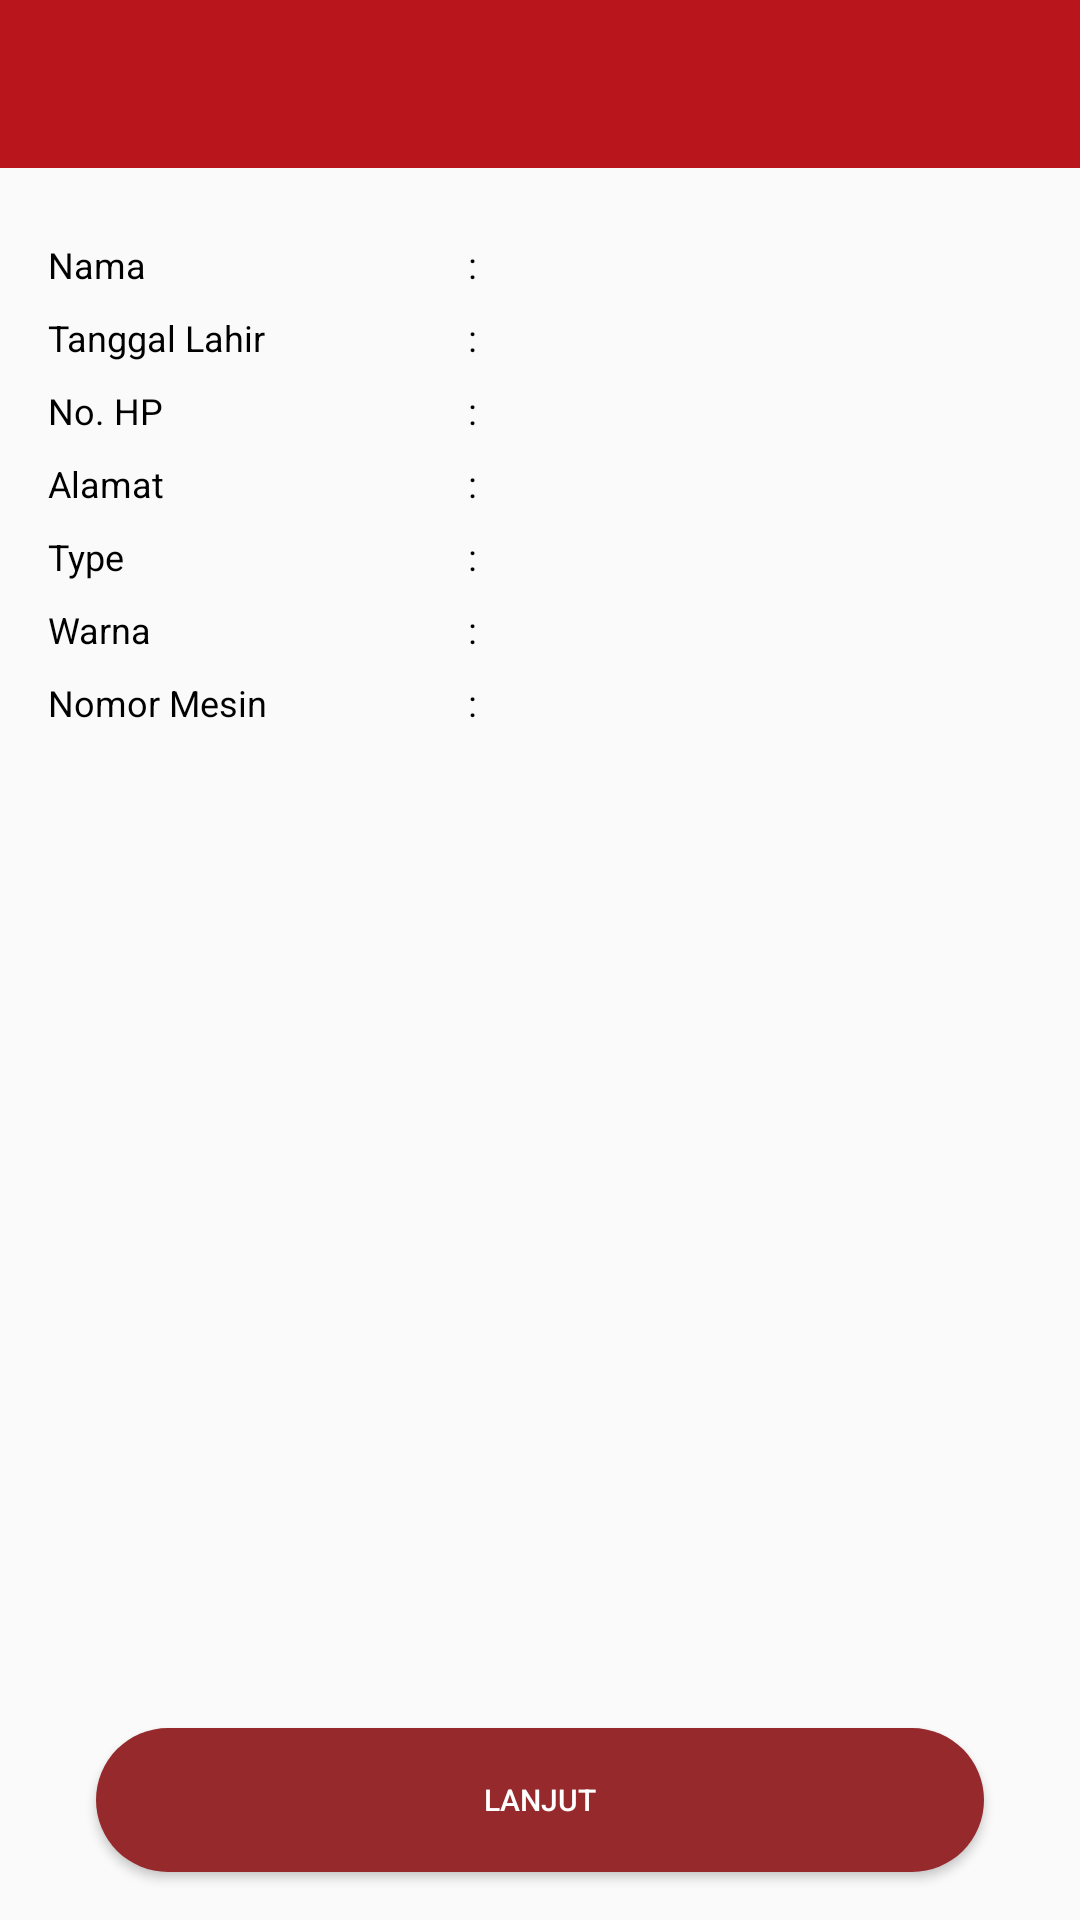

The Android layout XML behind this screen, and the referenced resources:
<!-- AndroidManifest.xml: activity theme AppTheme -->
<!-- res/layout/activity_konsumen.xml -->
<?xml version="1.0" encoding="utf-8"?>
<RelativeLayout xmlns:android="http://schemas.android.com/apk/res/android"
    xmlns:tools="http://schemas.android.com/tools"
    android:layout_width="match_parent"
    android:layout_height="match_parent"
    tools:context="com.elektroshock.ades.ades.Activity.KonsumenActivity">

    <include
        layout="@layout/toolbar"
        android:layout_width="match_parent"
        android:layout_height="wrap_content"
        android:id="@+id/toolbar1"/>


            <LinearLayout
                android:id="@+id/toolbar2"
                android:layout_width="match_parent"
                android:layout_height="wrap_content"
                android:layout_marginLeft="16dp"
                android:layout_marginRight="16dp"
                android:layout_marginTop="16dp"
                android:orientation="vertical"
                android:layout_below="@id/toolbar1">

                <LinearLayout
                    android:layout_width="match_parent"
                    android:layout_height="wrap_content"
                    android:orientation="horizontal">

                    <TextView
                        android:layout_width="140dp"
                        android:layout_height="wrap_content"
                        android:layout_marginTop="8dp"
                        android:text="Nama"
                        android:textSize="12sp"
                        android:textColor="#000000"/>

                    <TextView
                        android:layout_width="16dp"
                        android:layout_height="wrap_content"
                        android:layout_marginTop="8dp"
                        android:text=":"
                        android:textSize="12sp"
                        android:textColor="#000000"/>

                    <TextView
                        android:id="@+id/nama"
                        android:layout_width="wrap_content"
                        android:layout_height="wrap_content"
                        android:layout_marginTop="8dp"
                        android:textSize="12sp"
                        android:layout_weight="1"
                        android:textColor="#000000"/>

                </LinearLayout>

                <LinearLayout
                    android:layout_width="match_parent"
                    android:layout_height="wrap_content"
                    android:orientation="horizontal">

                    <TextView
                        android:layout_width="140dp"
                        android:layout_height="wrap_content"
                        android:layout_marginTop="8dp"
                        android:text="Tanggal Lahir"
                        android:textSize="12sp"
                        android:textColor="#000000"/>

                    <TextView
                        android:layout_width="16dp"
                        android:layout_height="wrap_content"
                        android:layout_marginTop="8dp"
                        android:text=":"
                        android:textSize="12sp"
                        android:textColor="#000000"/>

                    <TextView
                        android:id="@+id/ttl"
                        android:layout_width="match_parent"
                        android:layout_height="wrap_content"
                        android:layout_marginTop="8dp"
                        android:textSize="12sp"
                        android:layout_weight="1"
                        android:textColor="#000000"/>

                </LinearLayout>

                <LinearLayout
                    android:layout_width="match_parent"
                    android:layout_height="wrap_content"
                    android:orientation="horizontal">

                    <TextView
                        android:layout_width="140dp"
                        android:layout_height="wrap_content"
                        android:layout_marginTop="8dp"
                        android:text="No. HP"
                        android:textSize="12sp"
                        android:textColor="#000000"/>

                    <TextView
                        android:layout_width="16dp"
                        android:layout_height="wrap_content"
                        android:layout_marginTop="8dp"
                        android:text=":"
                        android:textSize="12sp"
                        android:textColor="#000000"/>

                    <TextView
                        android:id="@+id/hape"
                        android:layout_width="match_parent"
                        android:layout_height="wrap_content"
                        android:layout_marginTop="8dp"
                        android:textSize="12sp"
                        android:layout_weight="1"
                        android:textColor="#000000"/>

                </LinearLayout>

                <LinearLayout
                    android:layout_width="match_parent"
                    android:layout_height="wrap_content"
                    android:orientation="horizontal">

                    <TextView
                        android:layout_width="140dp"
                        android:layout_height="wrap_content"
                        android:layout_marginTop="8dp"
                        android:text="Alamat"
                        android:textSize="12sp"
                        android:textColor="#000000"/>

                    <TextView
                        android:layout_width="16dp"
                        android:layout_height="wrap_content"
                        android:layout_marginTop="8dp"
                        android:text=":"
                        android:textSize="12sp"
                        android:textColor="#000000"/>

                    <TextView
                        android:id="@+id/alamat"
                        android:layout_width="match_parent"
                        android:layout_height="wrap_content"
                        android:layout_marginTop="8dp"
                        android:textSize="12sp"
                        android:layout_weight="1"
                        android:textColor="#000000"/>

                </LinearLayout>

                <LinearLayout
                    android:layout_width="match_parent"
                    android:layout_height="wrap_content"
                    android:orientation="horizontal">

                    <TextView
                        android:layout_width="140dp"
                        android:layout_height="wrap_content"
                        android:layout_marginTop="8dp"
                        android:text="Type"
                        android:textSize="12sp"
                        android:textColor="#000000"/>

                    <TextView
                        android:layout_width="16dp"
                        android:layout_height="wrap_content"
                        android:layout_marginTop="8dp"
                        android:text=":"
                        android:textSize="12sp"
                        android:textColor="#000000"/>

                    <TextView
                        android:id="@+id/type"
                        android:layout_width="match_parent"
                        android:layout_height="wrap_content"
                        android:layout_marginTop="8dp"
                        android:textSize="12sp"
                        android:layout_weight="1"
                        android:textColor="#000000"/>

                </LinearLayout>

                <LinearLayout
                    android:layout_width="match_parent"
                    android:layout_height="wrap_content"
                    android:orientation="horizontal">

                    <TextView
                        android:layout_width="140dp"
                        android:layout_height="wrap_content"
                        android:layout_marginTop="8dp"
                        android:text="Warna"
                        android:textSize="12sp"
                        android:textColor="#000000"/>

                    <TextView
                        android:layout_width="16dp"
                        android:layout_height="wrap_content"
                        android:layout_marginTop="8dp"
                        android:text=":"
                        android:textSize="12sp"
                        android:textColor="#000000"/>

                    <TextView
                        android:id="@+id/warna"
                        android:layout_width="match_parent"
                        android:layout_height="wrap_content"
                        android:layout_marginTop="8dp"
                        android:textSize="12sp"
                        android:layout_weight="1"
                        android:textColor="#000000"/>

                </LinearLayout>

                <LinearLayout
                    android:layout_width="match_parent"
                    android:layout_height="wrap_content"
                    android:orientation="horizontal">

                    <TextView
                        android:layout_width="140dp"
                        android:layout_height="wrap_content"
                        android:layout_marginTop="8dp"
                        android:text="Nomor Mesin"
                        android:textSize="12sp"
                        android:textColor="#000000"/>

                    <TextView
                        android:layout_width="16dp"
                        android:layout_height="wrap_content"
                        android:layout_marginTop="8dp"
                        android:text=":"
                        android:textSize="12sp"
                        android:textColor="#000000"/>

                    <TextView
                        android:id="@+id/mesin"
                        android:layout_width="match_parent"
                        android:layout_height="wrap_content"
                        android:layout_marginTop="8dp"
                        android:textSize="12sp"
                        android:layout_weight="1"
                        android:textColor="#000000"/>

                </LinearLayout>


                <ImageView
                    android:id="@+id/mapimage"
                    android:layout_width="250dp"
                    android:layout_height="250dp"
                    android:layout_marginTop="16dp"
                    android:layout_gravity="center"/>





            </LinearLayout>

            <LinearLayout
                android:layout_width="match_parent"
                android:layout_height="wrap_content"
                android:orientation="horizontal"
                android:gravity="center"
                android:layout_marginTop="8dp"
                android:layout_below="@+id/toolbar2">


            </LinearLayout>

    <Button
        android:id="@+id/penerima_kendaraan"
        android:layout_width="match_parent"
        android:layout_height="wrap_content"
        android:background="@drawable/bg_button"
        android:layout_marginLeft="32dp"
        android:layout_marginRight="32dp"
        android:layout_marginBottom="16dp"
        android:layout_marginTop="16dp"
        android:text="Lanjut"
        android:textSize="10sp"
        android:textColor="#FFFF"
        android:layout_gravity="center"
        android:layout_alignParentBottom="true"/>

</RelativeLayout>
<!-- res/layout/toolbar.xml (included above) -->
<?xml version="1.0" encoding="utf-8"?>
<android.support.design.widget.CoordinatorLayout xmlns:android="http://schemas.android.com/apk/res/android"
    xmlns:app="http://schemas.android.com/apk/res-auto"
    xmlns:tools="http://schemas.android.com/tools"
    android:layout_width="match_parent"
    android:layout_height="match_parent">

    <android.support.design.widget.AppBarLayout
        android:layout_width="match_parent"
        android:layout_height="wrap_content"
        android:theme="@style/AppTheme.AppBarOverlay">

        <android.support.v7.widget.Toolbar
            android:id="@+id/toolbar"
            android:layout_width="match_parent"
            android:layout_height="?attr/actionBarSize"
            android:background="#b9151d"
            app:popupTheme="@style/AppTheme.PopupOverlay" />

    </android.support.design.widget.AppBarLayout>

</android.support.design.widget.CoordinatorLayout>
<!-- resources referenced by this layout -->
<resources>
  <!-- drawable bg_button (drawable) -->
  <?xml version="1.0" encoding="utf-8"?>
  <selector xmlns:android="http://schemas.android.com/apk/res/android">
      <item
          android:state_pressed="true"
          android:drawable="@drawable/btn_pressed" />
      <item
          android:drawable="@drawable/btn_normal" />
  </selector>
  <style name="AppTheme.AppBarOverlay" parent="ThemeOverlay.AppCompat.Dark.ActionBar" />
  <style name="AppTheme.PopupOverlay" parent="ThemeOverlay.AppCompat.Light" />
  <style name="AppTheme" parent="Theme.AppCompat.Light.DarkActionBar">
          
          <item name="colorPrimary">@color/colorPrimary</item>
          <item name="colorPrimaryDark">@color/colorPrimaryDark</item>
          <item name="colorAccent">@color/colorAccent</item>
          <item name="windowActionBar">false</item>
          <item name="windowNoTitle">true</item>
      </style>
  <!-- drawable btn_pressed (drawable) -->
  <?xml version="1.0" encoding="utf-8"?>
  <shape xmlns:android="http://schemas.android.com/apk/res/android">
      <corners
          android:radius="50dp" />
      <solid
          android:color="#c11a1c" />
      <padding
          android:bottom="0dp"
          android:top="0dp" />
  </shape>
  <!-- drawable btn_normal (drawable) -->
  <?xml version="1.0" encoding="utf-8"?>
  <shape xmlns:android="http://schemas.android.com/apk/res/android">
      <corners
          android:radius="50dp" />
      <solid
          android:color="#96292b" />
      <padding
          android:bottom="0dp"
          android:top="0dp" />
  </shape>
  <color name="colorPrimary">#f4424e</color>
  <color name="colorPrimaryDark">#d63336</color>
  <color name="colorAccent">#ffffff</color>
</resources>
